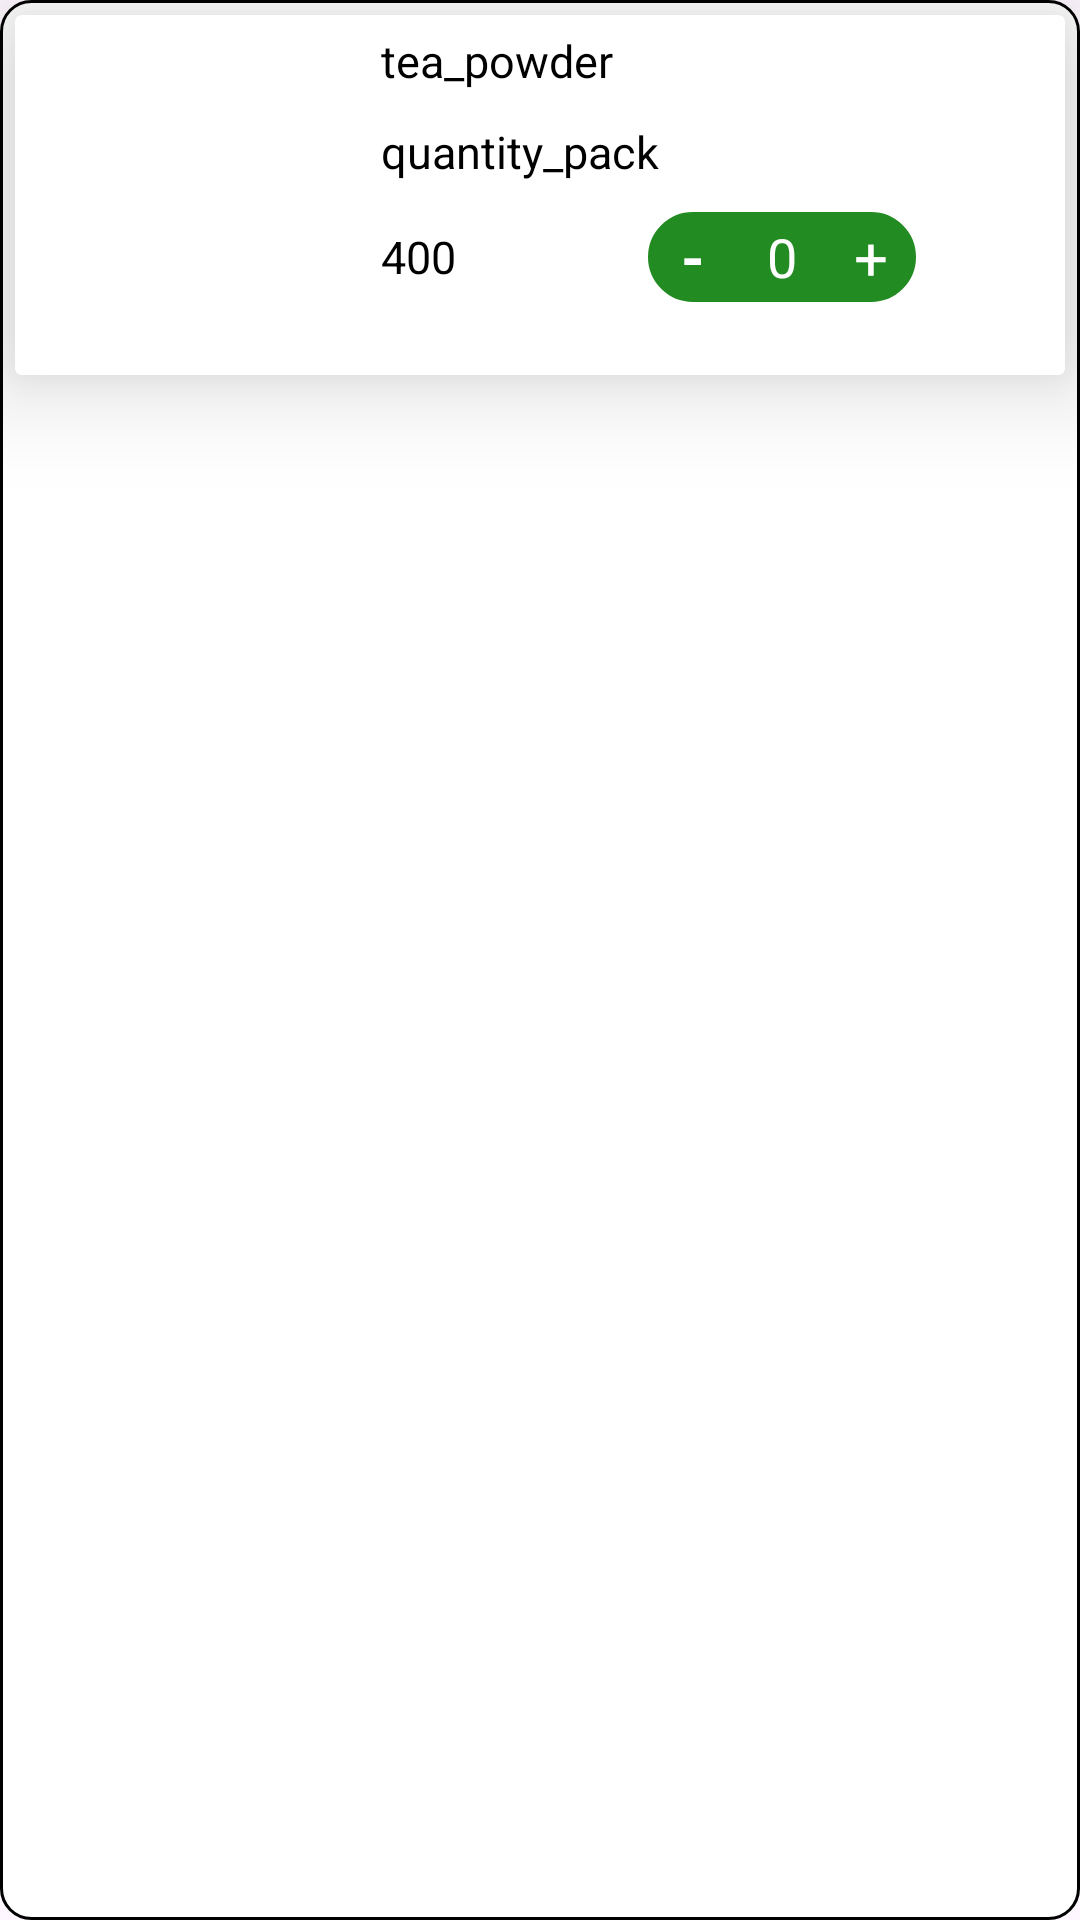

The Android layout XML behind this screen, and the referenced resources:
<!-- AndroidManifest.xml: application theme Theme.TeaBreak_App -->
<!-- res/layout/custom_list_item_activity.xml -->
<?xml version="1.0" encoding="utf-8"?>
<LinearLayout xmlns:android="http://schemas.android.com/apk/res/android"
    xmlns:app="http://schemas.android.com/apk/res-auto"
    xmlns:tools="http://schemas.android.com/tools"
    android:layout_width="match_parent"
    android:orientation="vertical"
    android:background="@drawable/bg"
    android:layout_margin="10dp"
    android:layout_height="wrap_content">
    <androidx.cardview.widget.CardView
        android:layout_width="match_parent"
        android:layout_height="wrap_content"
        android:elevation="20dp"
        android:layout_margin="5dp"
        app:cardElevation="20dp"
        >
        <LinearLayout
            android:layout_width="match_parent"
            android:layout_height="wrap_content"
            android:weightSum="2"
            android:layout_margin="5dp"
            android:orientation="horizontal">

            

            <LinearLayout
                android:layout_width="0dp"
                android:layout_height="wrap_content"
                android:layout_weight="0.6"
                android:orientation="vertical">
                <ImageView
                    android:id="@+id/listimage"
                    android:layout_width="100dp"
                    android:layout_height="100dp"
                    android:src="@drawable/ic_launcher_background"
                    android:scaleType="fitXY"
                    android:layout_gravity="center"
                    android:layout_margin="5dp" />

            </LinearLayout>

            <LinearLayout
                android:layout_width="0dp"
                android:layout_height="wrap_content"
                android:layout_weight="1.4"
                android:gravity="center"
                android:orientation="vertical">
                <TextView
                    android:id="@+id/name"
                    android:layout_width="match_parent"
                    android:layout_height="wrap_content"
                    android:text="@string/tea_powder"
                    android:layout_marginStart="10dp"
                    android:layout_marginBottom="10dp"
                    android:textColor="@color/black"
                    android:textSize="15sp" />
                <TextView
                    android:id="@+id/packquantity"
                    android:layout_width="match_parent"
                    android:layout_height="wrap_content"
                    android:text="@string/quantity_pack"
                    android:layout_marginStart="10dp"
                    android:layout_marginBottom="10dp"
                    android:textColor="@color/black"
                    android:textSize="15sp" />
                <LinearLayout
                    android:layout_width="match_parent"
                    android:layout_height="wrap_content"
                    android:weightSum="1"
                    android:orientation="horizontal">







                    <TextView
                        android:id="@+id/price"
                        android:layout_width="0dp"
                        android:layout_height="wrap_content"
                        android:layout_weight="0.4"
                        android:layout_gravity="center"
                        android:layout_marginStart="15dp"
                        android:text="@string/_400"
                        android:visibility="visible"
                        android:textColor="@color/black"
                        android:textSize="15sp" />

                    <LinearLayout
                        android:layout_width="0dp"
                        android:layout_height="wrap_content"
                        android:layout_weight="0.4"
                        android:orientation="horizontal">

                      

                        <LinearLayout
                            android:id="@+id/card"
                            android:layout_width="0dp"
                            android:layout_height="30dp"
                            android:layout_weight="0.4"
                            android:background="@drawable/bg2"
                            android:gravity="center"
                            android:visibility="gone"
                            android:backgroundTint="#228B22"
                            android:weightSum="3"
                            android:orientation="horizontal">
                            <TextView
                                android:id="@+id/minus"
                                android:layout_width="31dp"
                                android:layout_height="wrap_content"
                                android:layout_weight="1"
                                android:text="-"
                                android:textSize="20sp"
                                android:textStyle="bold"
                                android:textColor="@color/white"
                                android:layout_gravity="center"
                                android:gravity="center"
                                />

                            <TextView
                                android:id="@+id/txtQuantity"
                                android:layout_width="31dp"
                                android:layout_height="wrap_content"
                                android:layout_gravity="center"
                                android:layout_weight="1"
                                android:gravity="center"
                                android:text="1"
                                android:textColor="@color/white"
                                android:textSize="20sp" />
                            <TextView
                                android:id="@+id/add"
                                android:layout_width="31dp"
                                android:layout_height="wrap_content"
                                android:layout_weight="1"
                                android:text="+"
                                android:textSize="20sp"
                                android:textColor="@color/white"
                                android:layout_gravity="center"
                                android:gravity="center"
                                />
                        </LinearLayout>

                        <LinearLayout
                            android:id="@+id/add_cart"
                            android:layout_width="0dp"
                            android:layout_height="30dp"
                            android:layout_weight="0.4"
                            android:background="@drawable/bg2"
                            android:gravity="center"
                            android:visibility="visible"
                            android:backgroundTint="#228B22"
                            android:orientation="horizontal">







                            <TextView
                                android:layout_width="31dp"
                                android:layout_height="wrap_content"
                                android:layout_weight="1"
                                android:text="-"
                                android:textSize="20sp"
                                android:textStyle="bold"
                                android:textColor="@color/white"
                                android:layout_gravity="center"
                                android:gravity="center"
                                />

                            <TextView
                                android:id="@+id/Quantity"
                                android:layout_width="31dp"
                                android:layout_height="wrap_content"
                                android:layout_gravity="center"
                                android:layout_weight="1"
                                android:gravity="center"
                                android:text="0"
                                android:textColor="@color/white"
                                android:textSize="18sp" />
                            <TextView
                                android:layout_width="31dp"
                                android:layout_height="wrap_content"
                                android:layout_weight="1"
                                android:text="+"
                                android:textSize="20sp"
                                android:textColor="@color/white"
                                android:layout_gravity="center"
                                android:gravity="center"
                                />

                        </LinearLayout>
                    </LinearLayout>

                    <ImageView
                        android:id="@+id/iv_delete"
                        android:layout_width="0dp"
                        android:layout_height="wrap_content"
                        android:layout_weight="0.2"
                        android:visibility="gone"
                        android:src="@drawable/delete"
                        android:layout_gravity="center"
                        android:layout_marginStart="10dp"/>

                </LinearLayout>
            </LinearLayout>
        </LinearLayout>
    </androidx.cardview.widget.CardView>

</LinearLayout>
<!-- resources referenced by this layout -->
<resources>
  <color name="black">#FF000000</color>
  <color name="white">#FFFFFFFF</color>
  <!-- drawable bg (drawable) -->
  <?xml version="1.0" encoding="utf-8"?>
  <shape xmlns:android="http://schemas.android.com/apk/res/android">
  
      <corners android:radius="10dp"/>
      <stroke android:color="@color/black" android:width="1dp"/>
      <solid android:color="@color/white"/>
  
  </shape>
  <!-- drawable bg2 (drawable) -->
  <?xml version="1.0" encoding="utf-8"?>
  <shape xmlns:android="http://schemas.android.com/apk/res/android">
  
      <corners android:radius="20dp"/>
      <stroke android:color="@color/black" android:width="1dp"/>
      <solid android:color="@color/white"/>
  
  </shape>
  <!-- drawable cart (drawable) -->
  <vector android:height="24dp" android:tint="#FDFAFA"
      android:viewportHeight="24" android:viewportWidth="24"
      android:width="24dp" xmlns:android="http://schemas.android.com/apk/res/android">
      <path android:fillColor="@android:color/white" android:pathData="M13,10h-2V8h2V10zM13,6h-2V1h2V6zM7,18c-1.1,0 -1.99,0.9 -1.99,2S5.9,22 7,22s2,-0.9 2,-2S8.1,18 7,18zM17,18c-1.1,0 -1.99,0.9 -1.99,2s0.89,2 1.99,2s2,-0.9 2,-2S18.1,18 17,18zM8.1,13h7.45c0.75,0 1.41,-0.41 1.75,-1.03L21,4.96L19.25,4l-3.7,7H8.53L4.27,2H1v2h2l3.6,7.59l-1.35,2.44C4.52,15.37 5.48,17 7,17h12v-2H7L8.1,13z"/>
  </vector>
  <!-- drawable delete (drawable) -->
  <vector android:height="24dp" android:tint="#F30427"
      android:viewportHeight="24" android:viewportWidth="24"
      android:width="24dp" xmlns:android="http://schemas.android.com/apk/res/android">
      <path android:fillColor="@android:color/white" android:pathData="M6,19c0,1.1 0.9,2 2,2h8c1.1,0 2,-0.9 2,-2L18,7L6,7v12zM8,9h8v10L8,19L8,9zM15.5,4l-1,-1h-5l-1,1L5,4v2h14L19,4z"/>
  </vector>
  <!-- drawable rupees (drawable) -->
  <vector android:height="24dp" android:tint="#100F0F"
      android:viewportHeight="24" android:viewportWidth="24"
      android:width="24dp" xmlns:android="http://schemas.android.com/apk/res/android">
      <path android:fillColor="@android:color/white" android:pathData="M13.66,7C13.1,5.82 11.9,5 10.5,5L6,5V3h12v2l-3.26,0c0.48,0.58 0.84,1.26 1.05,2L18,7v2l-2.02,0c-0.25,2.8 -2.61,5 -5.48,5H9.77l6.73,7h-2.77L7,14v-2h3.5c1.76,0 3.22,-1.3 3.46,-3L6,9V7L13.66,7z"/>
  </vector>
  <string name="_400">400</string>
  <string name="quantity_pack">quantity_pack</string>
  <string name="tea_powder">tea_powder</string>
  <style name="Theme.TeaBreak_App" parent="Base.Theme.TeaBreak_App" />
  <style name="Base.Theme.TeaBreak_App" parent="Theme.Material3.DayNight.NoActionBar">
          
          
      </style>
</resources>
